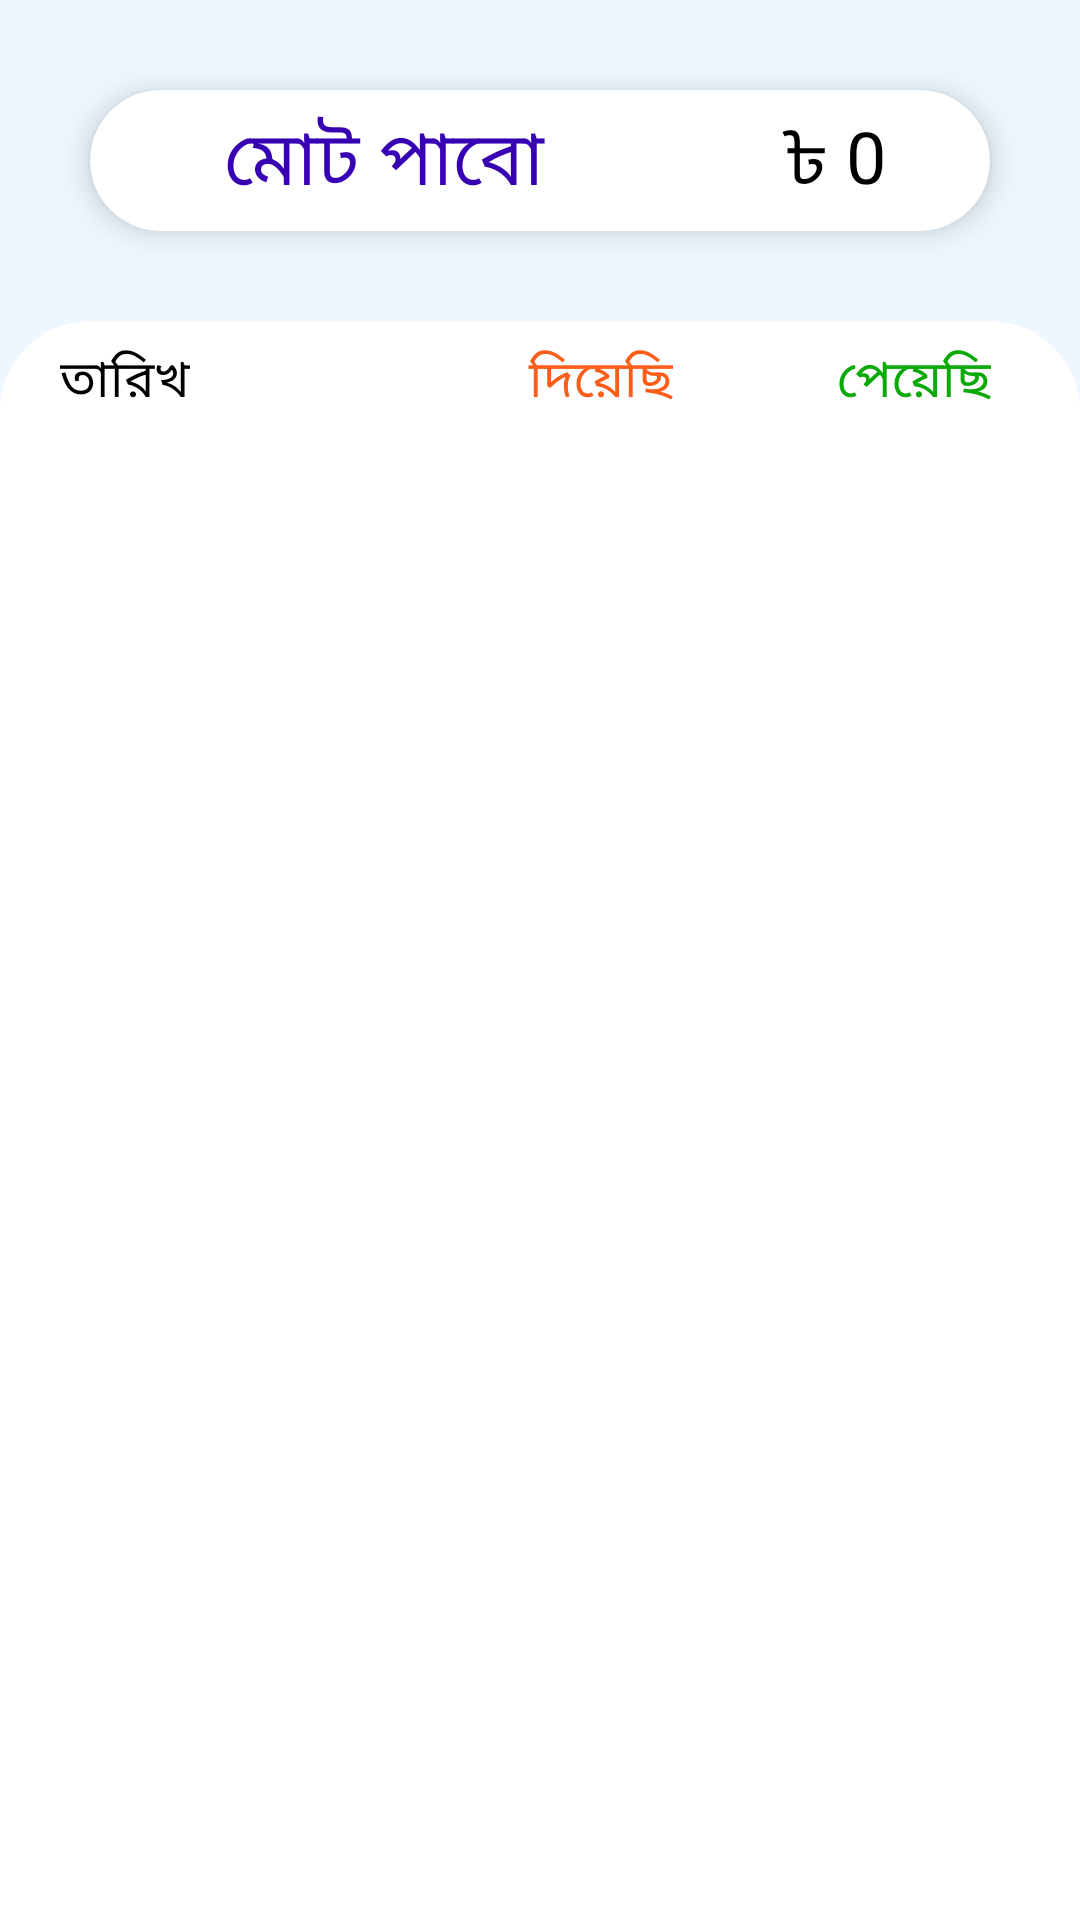

Produce the Android XML layout that renders to this screen, including the resource entries it uses.
<!-- AndroidManifest.xml: application theme Theme.AmarHisabDemo -->
<!-- res/layout/fragment_customer_page.xml -->
<?xml version="1.0" encoding="utf-8"?>
<LinearLayout xmlns:android="http://schemas.android.com/apk/res/android"
    xmlns:tools="http://schemas.android.com/tools"
    android:layout_width="match_parent"
    android:layout_height="match_parent"
    xmlns:app="http://schemas.android.com/apk/res-auto"
    tools:context=".CustomerPageFragment"
    android:orientation="vertical"
    android:background="@color/theme_dashboard_bg"
    android:id="@+id/customerPageLinearLayout">


    <androidx.cardview.widget.CardView
        android:layout_width="match_parent"
        android:layout_height="wrap_content"
        app:cardCornerRadius="50dp"
        app:cardElevation="6dp"
        android:layout_marginStart="30dp"
        android:layout_marginEnd="30dp"
        android:layout_marginTop="30dp"
        android:layout_marginBottom="30dp"
        android:background="#FAFAFA">

        <LinearLayout
            android:layout_width="match_parent"
            android:layout_height="wrap_content"
            android:orientation="horizontal"
            android:gravity="center_vertical"
            android:weightSum="5"
            >

            <TextView
                android:id="@+id/credit_status_customerFragment"
                android:layout_width="wrap_content"
                android:layout_height="wrap_content"
                android:layout_weight="2.5"
                android:paddingStart="10dp"
                android:paddingTop="5dp"
                android:paddingEnd="10dp"
                android:paddingBottom="5dp"
                android:text="@string/cp_mot_pabo"
                android:textAlignment="center"
                android:textColor="@color/purple_700"
                android:textSize="25sp" />

            <TextView
            android:id="@+id/credit_amount_customerFragment"
            android:layout_width="wrap_content"
            android:layout_height="wrap_content"
            android:text="@string/Taka_zero"
            android:textColor="@color/black"
            android:layout_weight="2.5"
            android:textSize="24sp"
            android:paddingTop="5dp"
            android:paddingBottom="5dp"
            android:textAlignment="center"
            />
        </LinearLayout>
    </androidx.cardview.widget.CardView>




<LinearLayout
    android:layout_width="match_parent"
    android:layout_height="wrap_content"
    android:background="@drawable/backgroundbg_radius_top2side"
    >

    <LinearLayout
        android:layout_width="match_parent"
        android:layout_height="wrap_content"
        android:orientation="horizontal"
        android:weightSum="5"

        android:layout_marginTop="5dp"
        android:layout_marginStart="15dp"
        android:layout_marginEnd="15dp"
        android:layout_gravity="center_vertical"
        android:gravity="center_vertical"
        >

        <TextView
            android:layout_width="wrap_content"
            android:layout_height="wrap_content"
            android:text="তারিখ"
            android:textColor="@color/black"
            android:textSize="17sp"
            android:layout_weight="1.6"
            android:paddingStart="5dp"
            android:paddingEnd="0dp"
            />
        <TextView
            android:layout_width="wrap_content"
            android:layout_height="wrap_content"
            android:text="@string/cp_diyeci"
            android:textColor="@color/dp_debo"
            android:textSize="17sp"
            android:layout_weight="1.5"
            android:textAlignment="textEnd"
            />
        <TextView
            android:layout_height="wrap_content"
            android:layout_width="wrap_content"
            android:text="@string/cp_payeci"
            android:textColor="@color/dp_pabo"
            android:textSize="17sp"
            android:layout_weight="1.5"
            android:textAlignment="textEnd"
            />
        <TextView
            android:layout_height="wrap_content"
            android:layout_width="wrap_content"
            android:text=""
            android:layout_weight="0.4"
            android:textAlignment="center"
            />

    </LinearLayout>

</LinearLayout>





    <androidx.recyclerview.widget.RecyclerView
        android:id="@+id/transactionListRecyclerView"
        android:layout_width="match_parent"
        android:layout_height="match_parent"
        tools:listitem="@layout/customer_page_entry_layout"
        android:background="@android:color/background_light"
        android:padding="4dp"
        android:scrollbars="vertical" />








</LinearLayout>
<!-- res/layout/customer_page_entry_layout.xml (included above) -->
<?xml version="1.0" encoding="utf-8"?>
<androidx.cardview.widget.CardView android:layout_width="match_parent"
    android:layout_height="60dp"
    xmlns:app="http://schemas.android.com/apk/res-auto"
    android:layout_marginTop="5dp"
    android:layout_marginBottom="5dp"
    android:layout_marginStart="10dp"
    android:layout_marginEnd="10dp"
    app:cardElevation="4dp"
    app:cardCornerRadius="10dp"
    xmlns:android="http://schemas.android.com/apk/res/android">
        <LinearLayout
            android:layout_width="match_parent"
            android:layout_height="match_parent"
            android:orientation="horizontal"
            android:weightSum="5.0"

            android:padding="2dp"
            android:gravity="center_vertical"
            android:background="@color/theme_dashboard_bg"
            >

            <TextView
                android:id="@+id/customerFragmentDateColumn"
                android:layout_width="wrap_content"
                android:layout_height="wrap_content"
                android:text="@string/tl_date"
                android:textSize="16sp"
                android:layout_weight="1.6"
                android:paddingStart="5dp"
                android:paddingEnd="0dp"
                />

            <TextView
                android:id="@+id/customerFragmentYouGave"
                android:layout_width="wrap_content"
                android:layout_height="wrap_content"
                android:layout_weight="1.5"
                android:text="@string/Taka_zero"
                android:textAlignment="textStart"
                android:textSize="16sp" />
            <TextView
                android:id="@+id/customerFragmentYouGot"
                android:layout_height="wrap_content"
                android:layout_width="wrap_content"
                android:text="@string/Taka_zero"
                android:textSize="16sp"
                android:paddingRight="5dp"
                android:layout_weight="1.6"
                android:textAlignment="textEnd"
                />
                <TextView
                android:layout_height="wrap_content"
                android:layout_width="wrap_content"
                android:background="@drawable/three_dot"
                android:textSize="16sp"
                android:layout_weight="0.2"
                android:textAlignment="textEnd"
                />




        </LinearLayout>
    </androidx.cardview.widget.CardView>
<!-- resources referenced by this layout -->
<resources>
  <color name="black">#FF000000</color>
  <color name="dp_debo">#FC5E1A</color>
  <color name="dp_pabo">#09A906</color>
  <color name="purple_700">#FF3700B3</color>
  <color name="theme_dashboard_bg">#EEF7FF</color>
  <!-- drawable backgroundbg_radius_top2side (drawable) -->
  <?xml version="1.0" encoding="utf-8"?>
  <shape xmlns:android="http://schemas.android.com/apk/res/android"
      android:shape="rectangle">
  
      <solid android:color="@color/white" />
  
      <corners android:topLeftRadius="30dp"  android:topRightRadius="30dp" />
  
  
  </shape>
  <!-- drawable three_dot (drawable) -->
  <vector xmlns:android="http://schemas.android.com/apk/res/android"
      android:width="14dp"
      android:height="18dp"
      android:viewportWidth="24"
      android:viewportHeight="24">
    <path
        android:fillColor="@color/add_cuss_btnbg"
        android:pathData="M12,8c1.1,0 2,-0.9 2,-2s-0.9,-2 -2,-2 -2,0.9 -2,2 0.9,2 2,2zM12,10c-1.1,0 -2,0.9 -2,2s0.9,2 2,2 2,-0.9 2,-2 -0.9,-2 -2,-2zM12,16c-1.1,0 -2,0.9 -2,2s0.9,2 2,2 2,-0.9 2,-2 -0.9,-2 -2,-2z"/>
  </vector>
  <string name="Taka_zero">\u09F3 0</string>
  <string name="cp_diyeci">দিয়েছি</string>
  <string name="cp_mot_pabo">মোট পাবো</string>
  <string name="cp_payeci">পেয়েছি</string>
  <string name="tl_date">10 March 20</string>
  <style name="Theme.AmarHisabDemo" parent="Theme.MaterialComponents.DayNight.NoActionBar">
          
          <item name="colorPrimary">@color/purple_500</item>
          <item name="colorPrimaryVariant">@color/toolbar_top</item>
          <item name="colorOnPrimary">@color/white</item>
          
          <item name="colorSecondary">@color/teal_200</item>
          <item name="colorSecondaryVariant">@color/teal_700</item>
          <item name="colorOnSecondary">@color/black</item>
          
          <item name="android:statusBarColor" tools:targetApi="l">?attr/colorPrimaryVariant</item>
          
      </style>
  <color name="white">#FFFFFFFF</color>
  <color name="add_cuss_btnbg">#707070</color>
  <color name="purple_500">#FF6200EE</color>
  <color name="toolbar_top">#1D6EF8</color>
  <color name="teal_200">#FF03DAC5</color>
  <color name="teal_700">#FF018786</color>
</resources>
